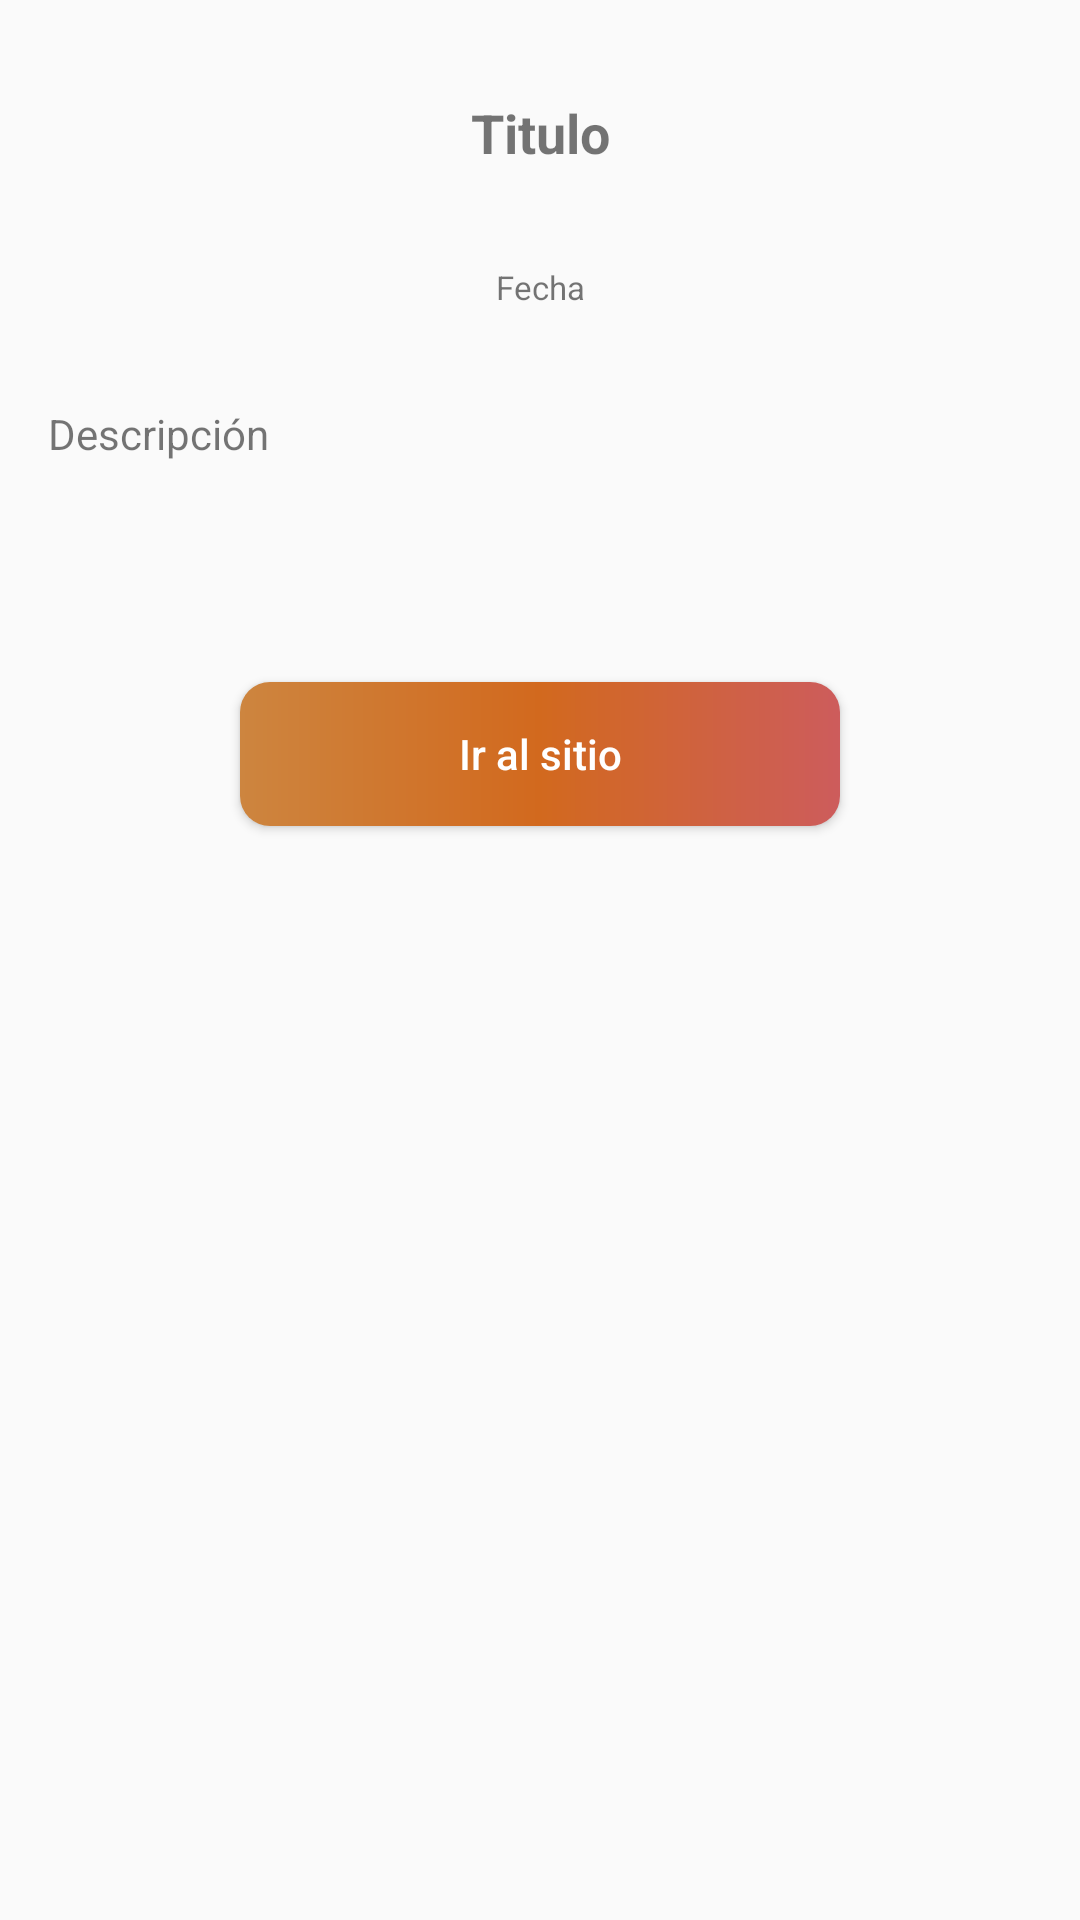

Layout XML and referenced resources for this Android screen:
<!-- AndroidManifest.xml: application theme Theme.AppCompat.Light.NoActionBar -->
<!-- res/layout/activity_detalle_noticia.xml -->
<?xml version="1.0" encoding="utf-8"?>
<layout xmlns:android="http://schemas.android.com/apk/res/android"
    xmlns:app="http://schemas.android.com/apk/res-auto"
    xmlns:tools="http://schemas.android.com/tools">

    <data>

    </data>

    <androidx.constraintlayout.widget.ConstraintLayout
        android:layout_width="match_parent"
        android:layout_height="match_parent"
        android:background="@drawable/final_fondo"
        tools:context=".DetalleNoticia">

        <TextView
            android:id="@+id/detalle_noticia_titulo"
            android:layout_width="wrap_content"
            android:layout_height="wrap_content"
            android:layout_marginTop="32dp"
            android:text="Titulo"
            android:textAlignment="center"
            android:textSize="18sp"
            android:textStyle="bold"
            app:layout_constraintEnd_toEndOf="parent"
            app:layout_constraintHorizontal_bias="0.5"
            app:layout_constraintStart_toStartOf="parent"
            app:layout_constraintTop_toTopOf="parent" />

        <TextView
            android:id="@+id/detalle_noticia_fecha"
            android:layout_width="wrap_content"
            android:layout_height="wrap_content"
            android:layout_marginTop="32dp"
            android:text="Fecha"
            android:textAlignment="center"
            android:textSize="11sp"
            app:layout_constraintEnd_toEndOf="parent"
            app:layout_constraintHorizontal_bias="0.5"
            app:layout_constraintStart_toStartOf="parent"
            app:layout_constraintTop_toBottomOf="@+id/detalle_noticia_titulo" />

        <TextView
            android:id="@+id/detalle_noticia_descripcion"
            android:layout_width="0dp"
            android:layout_height="wrap_content"
            android:layout_marginStart="16dp"
            android:layout_marginTop="32dp"
            android:layout_marginEnd="16dp"
            android:lines="5"
            android:text="Descripción"
            app:layout_constraintEnd_toEndOf="parent"
            app:layout_constraintHorizontal_bias="0.5"
            app:layout_constraintStart_toStartOf="parent"
            app:layout_constraintTop_toBottomOf="@+id/detalle_noticia_fecha" />

        <ImageView
            android:id="@+id/detalle_noticia_imagen"
            android:layout_width="0dp"
            android:layout_height="0dp"
            android:layout_marginStart="32dp"
            android:layout_marginTop="32dp"
            android:layout_marginEnd="32dp"
            android:layout_marginBottom="32dp"
            app:layout_constraintBottom_toBottomOf="parent"
            app:layout_constraintEnd_toEndOf="parent"
            app:layout_constraintStart_toStartOf="parent"
            app:layout_constraintTop_toBottomOf="@+id/detalle_noticia_btn"
            app:srcCompat="@drawable/logo_color_nau" />

        <Button
            android:id="@+id/detalle_noticia_btn"
            android:layout_width="200dp"
            android:layout_height="wrap_content"
            android:layout_marginTop="8dp"
            android:layout_marginBottom="16dp"
            android:background="@drawable/first_gradients"
            android:text="@string/irSitio"
            android:textAllCaps="false"
            android:textColor="@color/white"
            app:layout_constraintBottom_toTopOf="@+id/detalle_noticia_imagen"
            app:layout_constraintEnd_toEndOf="parent"
            app:layout_constraintHorizontal_bias="0.5"
            app:layout_constraintStart_toStartOf="parent"
            app:layout_constraintTop_toBottomOf="@+id/detalle_noticia_descripcion" />

    </androidx.constraintlayout.widget.ConstraintLayout>
</layout>
<!-- resources referenced by this layout -->
<resources>
  <color name="white">#FFFFFFFF</color>
  <!-- drawable first_gradients (drawable) -->
  <?xml version="1.0" encoding="utf-8"?>
  <shape xmlns:android="http://schemas.android.com/apk/res/android">
  
  
  
      <gradient
          android:startColor="@color/peru"
          android:centerColor="@color/chocolate"
          android:endColor="@color/indianred"
          android:angle="0"
  
          />
  
      <corners
          android:radius="10dp"
          />
  
  
  </shape>
  <string name="irSitio">Ir al sitio</string>
  <color name="peru">#CD853F</color>
  <color name="chocolate">#D2691E</color>
  <color name="indianred">#CD5C5C</color>
</resources>
